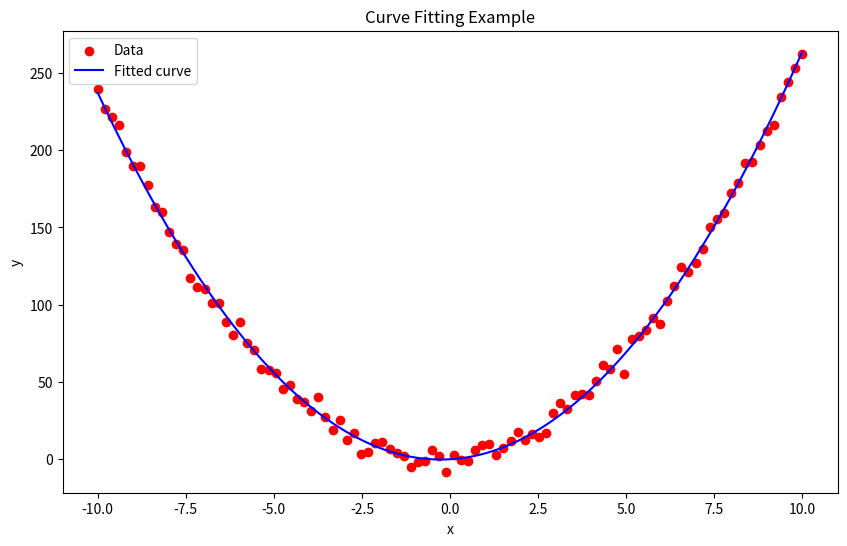

Recreate this plot in Python.
import numpy as np
import matplotlib.pyplot as plt
from scipy.optimize import curve_fit

# Step 1: Generate the data
# True parameters
a_true = 2.5
b_true = 1.3
c_true = 0.5

# Generate x values
x_data = np.linspace(-10, 10, 100)

# Generate y values with some noise
np.random.seed(42)  # For reproducibility
y_data = a_true * x_data**2 + b_true * x_data + c_true + np.random.normal(0, 5, size=x_data.shape)

# Step 2: Define the model function
def quadratic_model(x, a, b, c):
    return a * x * x + b * x + c

# Step 3: Fit the curve
initial_guess = [1, 1, 1]  # Initial guess for the parameters
params, covariance = curve_fit(quadratic_model, x_data, y_data, p0=initial_guess)

# Extract the fitted parameters
a_fit, b_fit, c_fit = params

print(f"Fitted parameters: a = {a_fit}, b = {b_fit}, c = {c_fit}")

# Step 4: Visualize the results
plt.figure(figsize=(10, 6))

# Plot original data
plt.scatter(x_data, y_data, label='Data', color='red')

# Plot the fitted curve
x_fit = np.linspace(-10, 10, 1000)
y_fit = quadratic_model(x_fit, *params)
plt.plot(x_fit, y_fit, label='Fitted curve', color='blue')

# Add title and labels
plt.title('Curve Fitting Example')
plt.xlabel('x')
plt.ylabel('y')
plt.legend()

# Show plot
plt.show()
